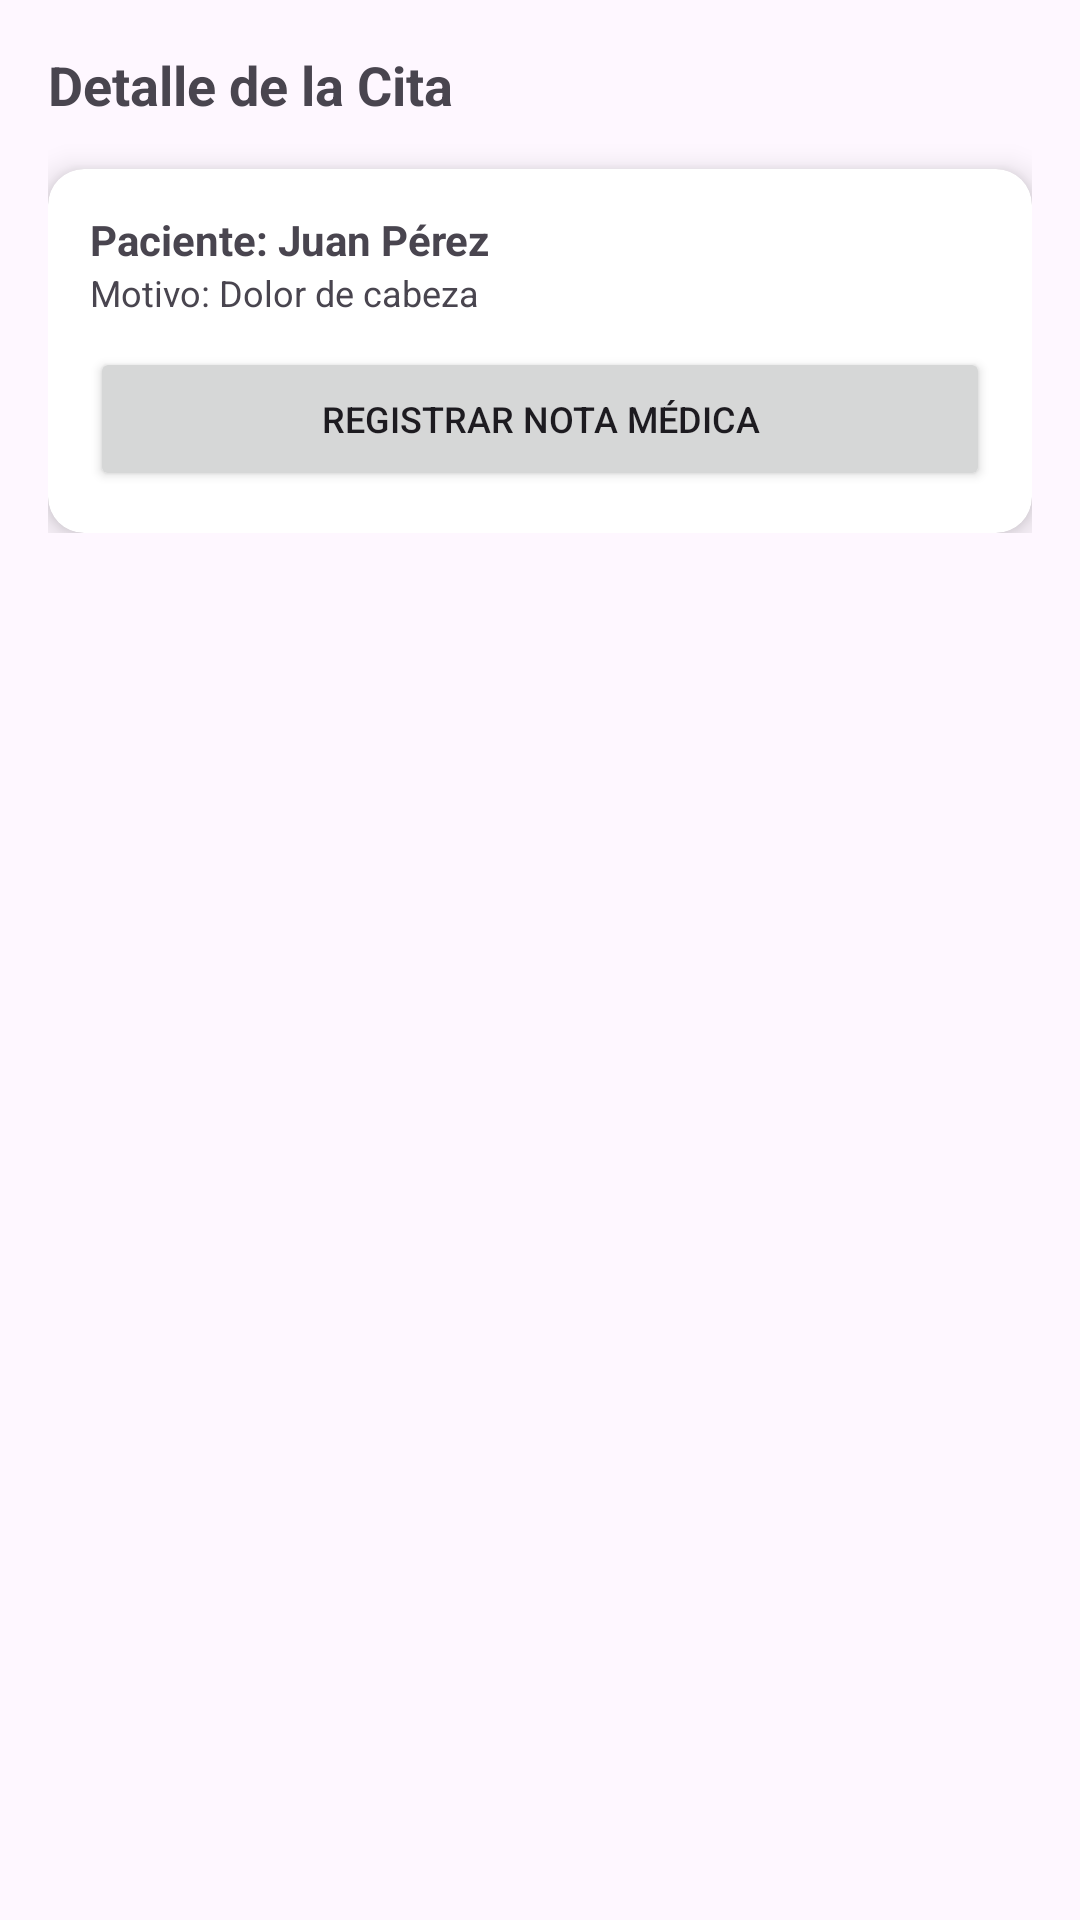

Here is an Android app screen rendered from its layout file. Give the layout XML and the strings, colors and styles it references.
<!-- AndroidManifest.xml: application theme Theme.Navigation_Drawer_App -->
<!-- res/layout/fragment_detalle_cita_medico.xml -->
<?xml version="1.0" encoding="utf-8"?>
<ScrollView xmlns:android="http://schemas.android.com/apk/res/android"
    xmlns:card_view="http://schemas.android.com/apk/res-auto"
    android:layout_width="match_parent"
    android:layout_height="match_parent">

    <LinearLayout
        android:orientation="vertical"
        android:padding="16dp"
        android:layout_width="match_parent"
        android:layout_height="wrap_content">

        <TextView
            android:layout_width="match_parent"
            android:layout_height="wrap_content"
            android:text="Detalle de la Cita"
            android:textSize="18sp"
            android:textStyle="bold"
            android:layout_marginBottom="16dp"/>

        <androidx.cardview.widget.CardView
            android:layout_width="match_parent"
            android:layout_height="wrap_content"
            card_view:cardCornerRadius="12dp"
            card_view:cardElevation="6dp">

            <LinearLayout
                android:orientation="vertical"
                android:padding="14dp"
                android:layout_width="match_parent"
                android:layout_height="wrap_content">

                <TextView
                    android:layout_width="match_parent"
                    android:layout_height="wrap_content"
                    android:text="Paciente: Juan Pérez"
                    android:textStyle="bold"
                    android:textSize="14sp"/>

                <TextView
                    android:layout_width="match_parent"
                    android:layout_height="wrap_content"
                    android:text="Motivo: Dolor de cabeza"
                    android:textSize="12sp"
                    android:layout_marginBottom="10dp"/>

                <Button
                    android:id="@+id/btnRegistrarNotaMedica"
                    android:text="Registrar Nota Médica"
                    android:layout_width="match_parent"
                    android:layout_height="wrap_content"
                    android:textSize="12sp"/>
            </LinearLayout>
        </androidx.cardview.widget.CardView>

    </LinearLayout>
</ScrollView>
<!-- resources referenced by this layout -->
<resources>
  <style name="Theme.Navigation_Drawer_App" parent="Base.Theme.Navigation_Drawer_App" />
  <style name="Base.Theme.Navigation_Drawer_App" parent="Theme.Material3.DayNight.NoActionBar">
          
          
      </style>
</resources>
